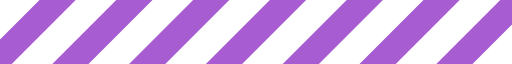
t = 0.00 s
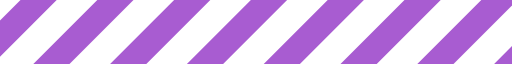
t = 0.12 s
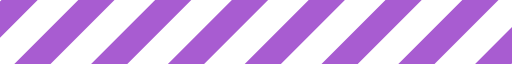
t = 0.24 s
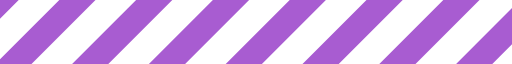
t = 0.36 s

The animated SVG that drew these frames (rendered in a browser with its animation timeline set to each time). Animation: 1 SMIL element (animateTransform=1); one cycle of 0.48 s, repeats indefinitely.

<?xml version="1.0" encoding="UTF-8" standalone="no"?><svg xmlns:svg="http://www.w3.org/2000/svg" xmlns="http://www.w3.org/2000/svg" xmlns:xlink="http://www.w3.org/1999/xlink" version="1.0" width="160px" height="20px" viewBox="0 0 128 16" xml:space="preserve"><g transform="translate(0,16) scale(1,-1)"><path d="M-22.949-5.576l4.525,4.525L-41.051,21.576l-4.525-4.525Zm19.2,0L0.776-1.051-21.851,21.576l-4.526-4.525Zm19.2,0,4.525,4.525L-2.651,21.576l-4.525-4.525Zm19.2,0,4.525,4.525L16.549,21.576l-4.525-4.525Zm19.2,0,4.525,4.525L35.749,21.576l-4.526-4.525Zm38.4,0,4.525,4.525L74.149,21.576l-4.525-4.525Zm-19.2,0,4.525,4.525L54.949,21.576l-4.526-4.525Zm38.4,0,4.525,4.525L93.349,21.576l-4.526-4.525Zm19.2,0,4.525,4.525L112.549,21.576l-4.525-4.525Zm19.2,0,4.525,4.525L131.749,21.576l-4.525-4.525Z" fill="#a85cd1"/><animateTransform attributeName="transform" type="translate" from="0 0" to="-19 0" dur="480ms" repeatCount="indefinite"/></g></svg>
